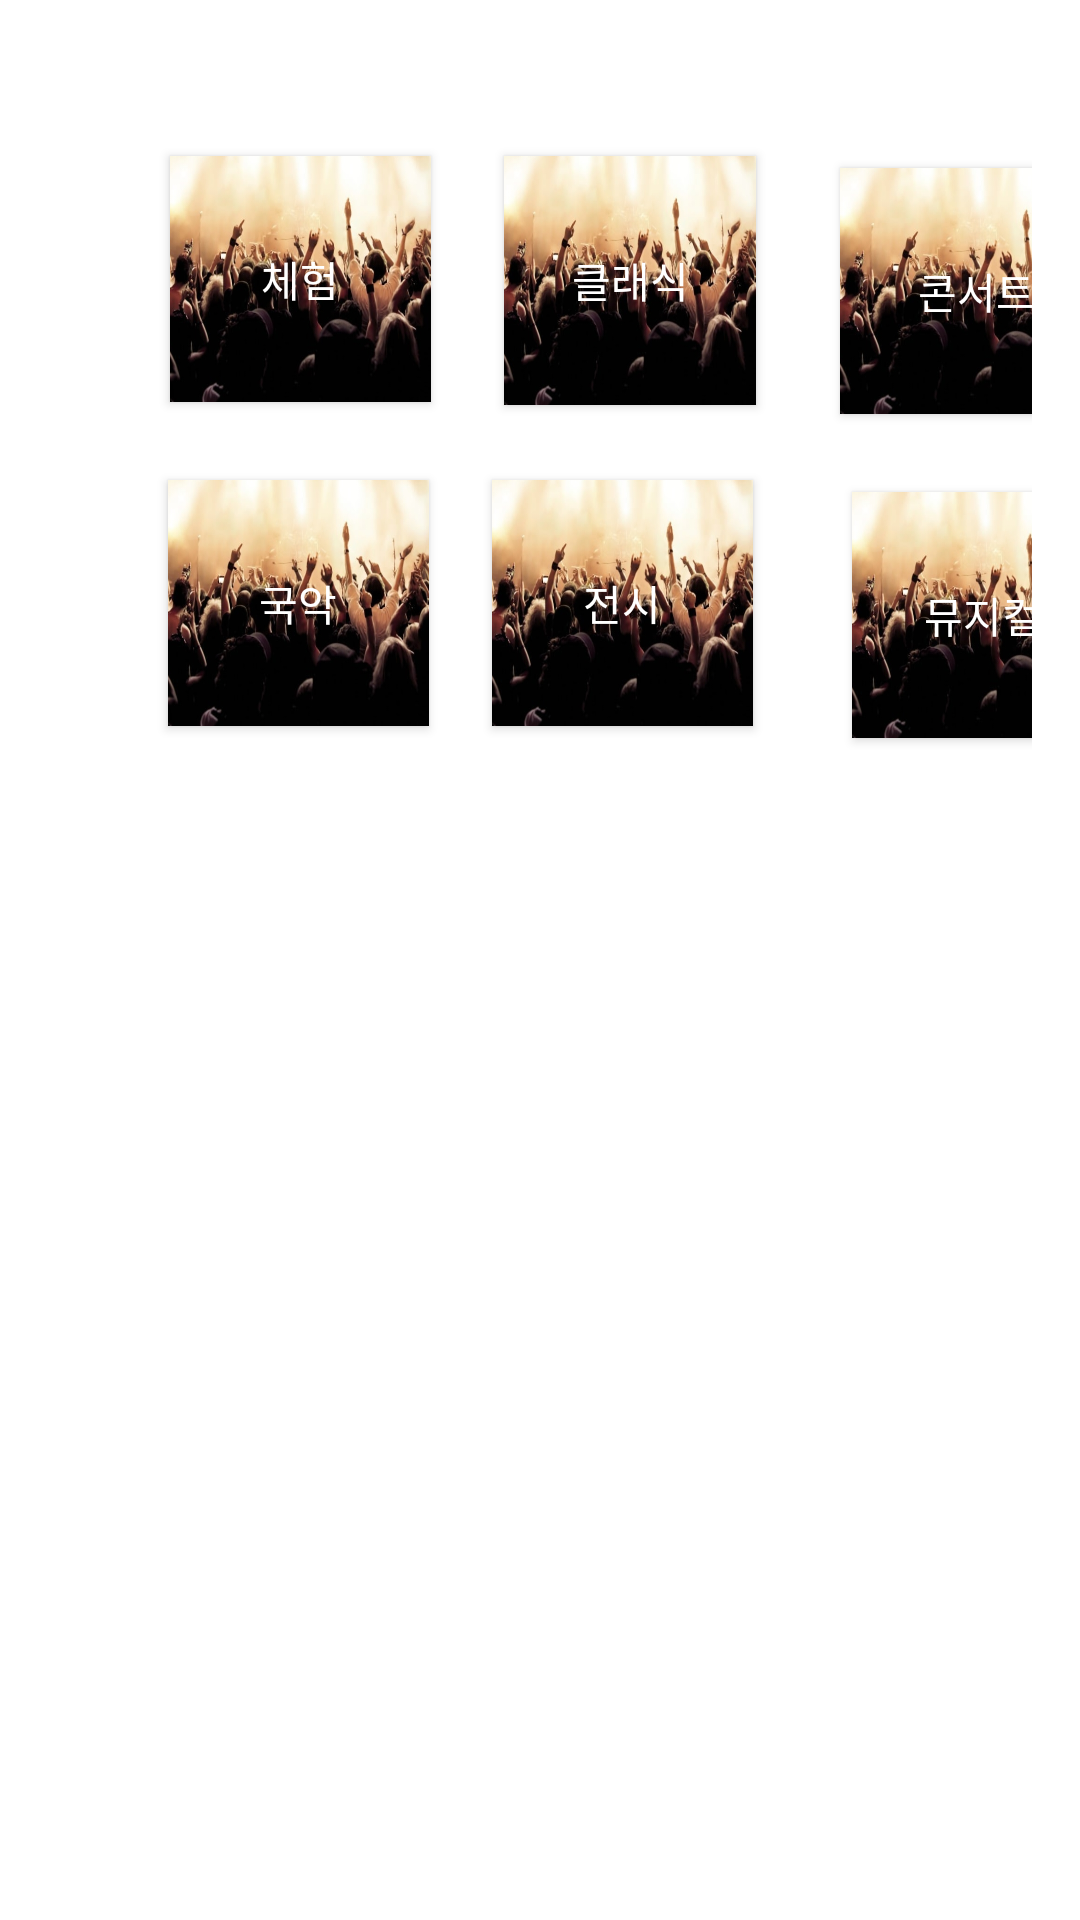

This screen was rendered from an Android layout file. Write that file and the resources it references.
<!-- AndroidManifest.xml: application theme Theme.Seoul_hopper_2 -->
<!-- res/layout/activity_main.xml -->
<?xml version="1.0" encoding="utf-8"?>
<androidx.constraintlayout.widget.ConstraintLayout xmlns:android="http://schemas.android.com/apk/res/android"
    xmlns:app="http://schemas.android.com/apk/res-auto"
    xmlns:tools="http://schemas.android.com/tools"
    android:layout_width="match_parent"
    android:layout_height="match_parent"
    android:padding="16dp"
    tools:context=".MainActivity">

    <Button
        android:id="@+id/concert"
        android:layout_width="91dp"
        android:layout_height="82dp"
        android:layout_marginStart="264dp"
        android:layout_marginTop="40dp"
        android:background="@drawable/concert"
        android:text="@string/concert"
        android:textColor="@color/white"
        app:layout_constraintStart_toStartOf="parent"
        app:layout_constraintTop_toTopOf="parent" />

    <Button
        android:id="@+id/classic"
        android:layout_width="84dp"
        android:layout_height="83dp"
        android:layout_marginStart="152dp"
        android:layout_marginTop="36dp"
        android:background="@drawable/concert"
        android:text="@string/classic"
        android:textColor="@color/white"
        app:layout_constraintStart_toStartOf="parent"
        app:layout_constraintTop_toTopOf="parent" />

    <Button
        android:id="@+id/musical"
        android:layout_width="87dp"
        android:layout_height="82dp"
        android:layout_marginStart="268dp"
        android:layout_marginTop="148dp"
        android:background="@drawable/concert"
        android:text="@string/musical"
        android:textColor="@color/white"
        app:layout_constraintStart_toStartOf="parent"
        app:layout_constraintTop_toTopOf="parent" />

    <Button
        android:id="@+id/korean"
        android:layout_width="87dp"
        android:layout_height="82dp"
        android:layout_marginStart="40dp"
        android:layout_marginTop="144dp"
        android:background="@drawable/concert"
        android:text="@string/korean"
        android:textColor="@color/white"
        app:layout_constraintStart_toStartOf="parent"
        app:layout_constraintTop_toTopOf="parent" />

    <Button
        android:id="@+id/exhibition"
        android:layout_width="87dp"
        android:layout_height="82dp"
        android:layout_marginStart="148dp"
        android:layout_marginTop="144dp"
        android:background="@drawable/concert"
        android:text="@string/exhibition"
        android:textColor="@color/white"
        app:layout_constraintStart_toStartOf="parent"
        app:layout_constraintTop_toTopOf="parent" />

    <Button
        android:id="@+id/activity0"
        android:layout_width="87dp"
        android:layout_height="82dp"
        android:layout_marginStart="16dp"
        android:layout_marginTop="36dp"
        android:background="@drawable/concert"
        android:text="@string/activity"
        android:textColor="@color/white"
        app:layout_constraintEnd_toStartOf="@+id/classic"
        app:layout_constraintHorizontal_bias="0.5"
        app:layout_constraintStart_toStartOf="parent"
        app:layout_constraintTop_toTopOf="parent" />

    <androidx.constraintlayout.widget.Barrier
        android:id="@+id/barrier2"
        android:layout_width="wrap_content"
        android:layout_height="wrap_content"
        app:barrierDirection="left"
        app:constraint_referenced_ids="activity0" />

    <androidx.constraintlayout.widget.Guideline
        android:id="@+id/guideline"
        android:layout_width="wrap_content"
        android:layout_height="wrap_content"
        android:orientation="horizontal"
        app:layout_constraintGuide_begin="20dp" />

    <androidx.constraintlayout.widget.Guideline
        android:id="@+id/guideline2"
        android:layout_width="wrap_content"
        android:layout_height="wrap_content"
        android:orientation="vertical"
        app:layout_constraintGuide_begin="20dp" />


</androidx.constraintlayout.widget.ConstraintLayout>
<!-- resources referenced by this layout -->
<resources>
  <!-- drawable concert: jpg bitmap (drawable-v24, 103190 bytes) -->
  <string name="activity">체험</string>
  <string name="classic">클래식</string>
  <string name="concert">콘서트</string>
  <string name="exhibition">전시</string>
  <string name="korean">국악</string>
  <string name="musical">뮤지컬</string>
  <style name="Theme.Seoul_hopper_2" parent="Theme.MaterialComponents.DayNight.DarkActionBar">
          
          <item name="colorPrimary">@color/purple_500</item>
          <item name="colorPrimaryVariant">@color/purple_700</item>
          <item name="colorOnPrimary">@color/white</item>
          
          <item name="colorSecondary">@color/teal_200</item>
          <item name="colorSecondaryVariant">@color/teal_700</item>
          <item name="colorOnSecondary">@color/black</item>
          
          <item name="android:statusBarColor">?attr/colorPrimaryVariant</item>
          
      </style>
  <!-- not gathered from this repository: default colours our renderer supplied (Android Studio template values) -->
  <color name="purple_500">#FF6200EE</color>
  <color name="purple_700">#FF3700B3</color>
  <color name="teal_200">#FF03DAC5</color>
  <color name="teal_700">#FF018786</color>
  <color name="black">#FF000000</color>
  <color name="white">#FFFFFFFF</color>
</resources>
